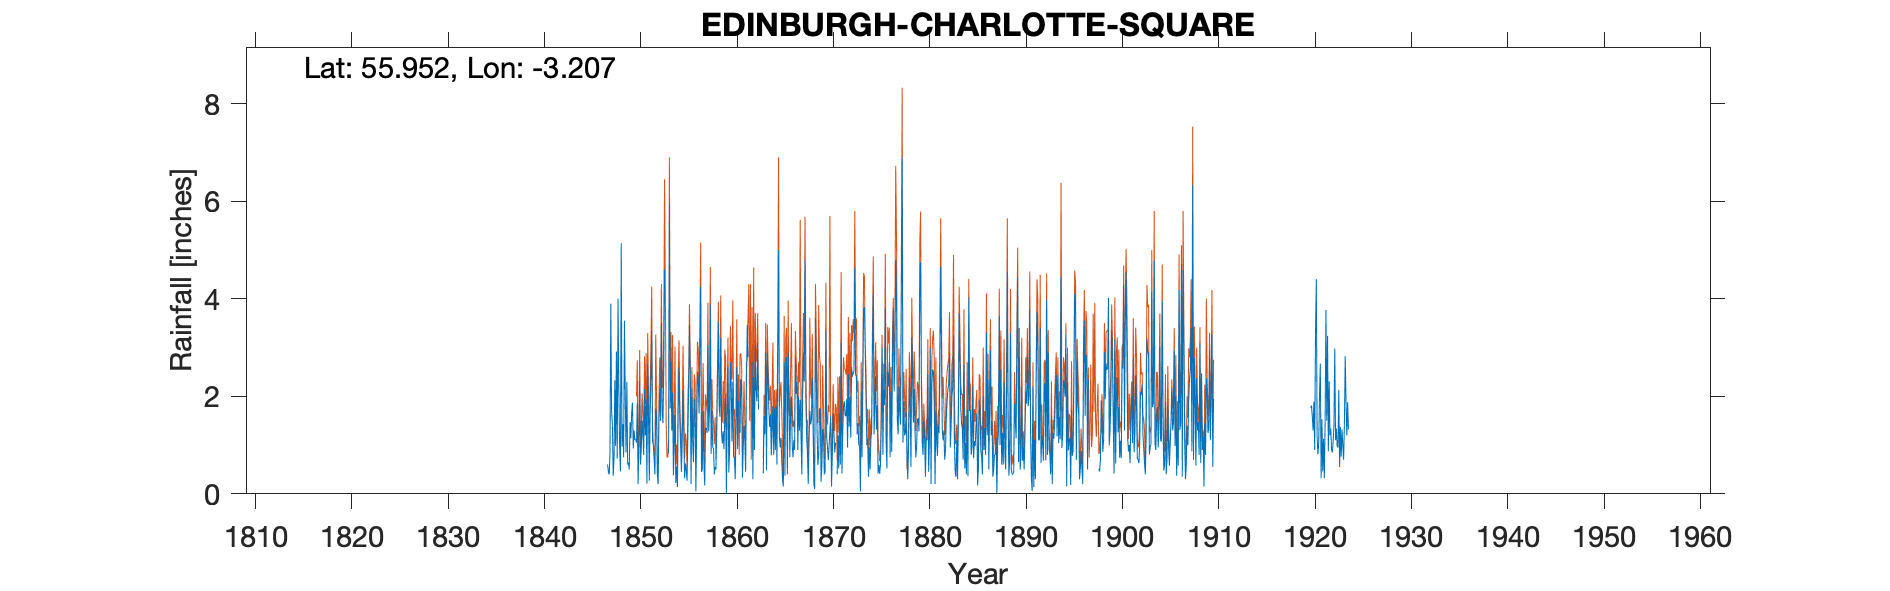

The file beside this chart, header and first rows:
EDINBURGH CHARLOTTE SQUARE  (roof), , , , , , , , , , , , , , , , , , , , , , , 
Grid ref, NT247739, Long, -3.207, Lat, 55.95, Elevation, 300, ft, , , , , , , , , , , , , , , 
Station no, RR28, , , , , , , , , , , , , , , , , , , , , , 
, 1840, 1841, 1842, 1843, 1844, 1845, 1846, 1847, 1848, 1849, 1850, 1851, 1852, 1853, 1854, 1855, 1856, 1857, 1858, 1859, 1860, 1861, 1862
January, , , , , , , , 0.6, 0.72, 2.3, 1.05, 1.94, 1.75, , 1.62, 0.32, 1.95, 0.62, 0.94, 1.28, 2.3, 0.33, 2.7
February, , , , , , , , 0.45, 4, 0.6, 1.86, 0.21, 1.54, , 0.22, 0.62, 1.63, 0.17, 0.4, 0.92, 0.75, 0.95, 0.3
March, , , , , , , , 0.4, 2.18, 0.64, 0.2, 2.67, 0.4, , 0.56, 0.5, 0.05, 1.35, 0.55, 1.55, 0.75, 1.4, 2.4
April, , , , , , , , 0.85, 0.96, 0.5, 0.9, 1.52, 0.2, , 0.14, 0.27, 1.37, 1.35, 0.5, 2.05, 0.3, 1.1, 0.9
May, , , , , , , , 3.9, 0.46, 1.47, 2.3, 0.27, 1.53, 0.83, 1.7, 1.18, 2.5, 1.25, 1.25, 0, 1.3, 0.45, 3.05
June, , , , , , , , 1.7, 5.14, 1.14, 0.6, 1.6, 2.15, 5.95, 2.6, 2.13, 2.35, 3.05, 2.38, 1.63, 2.6, 2.25, 2.14
July, , , , , , , , 1.4, 0.97, 1.66, 0.95, 2.35, 1.5, 1.75, 1.5, 3.45, 1.65, 1.28, 3.53, 2.6, 0.92, 3.47, 1.9
August, , , , , , , , 0.37, 1.43, 1.87, 1.5, 3.35, 3.5, 2.7, 1, 2.38, 3, 1.74, 1.8, 0.44, 1.9, 2.81, 3.08
September, , , , , , , , 0.7, 0.75, 0.93, 1.2, 1.1, 1.7, 1.3, 0.45, 0.2, 4.25, 3.88, 1.58, 0.9, , , 1.73
October, , , , , , , , 2.33, 3.55, 1.3, 0.8, 1, 1.45, 2.08, 1.1, 2.15, 0.45, 0.82, 3.2, 2.7, 1.25, , -999
November, , , , , , , , 0.98, 2.05, 1.1, 2.15, 0.7, 2.55, 0.38, 2.12, 1.05, 0.5, 1.7, 1.25, 2.3, 2.35, , -999
December, , , , , , , , 2.92, 0.85, 1.12, 1.2, 0.4, 4.6, 1, 1.1, 0.65, 1.7, 0.95, 1.03, 1.07, 2.2, , 1.8
Total, , , , , , , , 16.6, 23.06, 14.63, 14.71, 17.11, 22.87, , 14.11, 14.9, 21.4, 18.16, 18.41, 17.44, , , 24.12
IDR 1847 Nov, , , , , , , , , , , , , , , , , , , , , , , 
IDR 1862 Oct-Nov bracketed (-999), , , , , , , , , , , , , , , , , , , , , , , 
IDR 1863 Jan-Feb bracketed (-999), , , , , , , , , , , , , , , , , , , , , , , 
